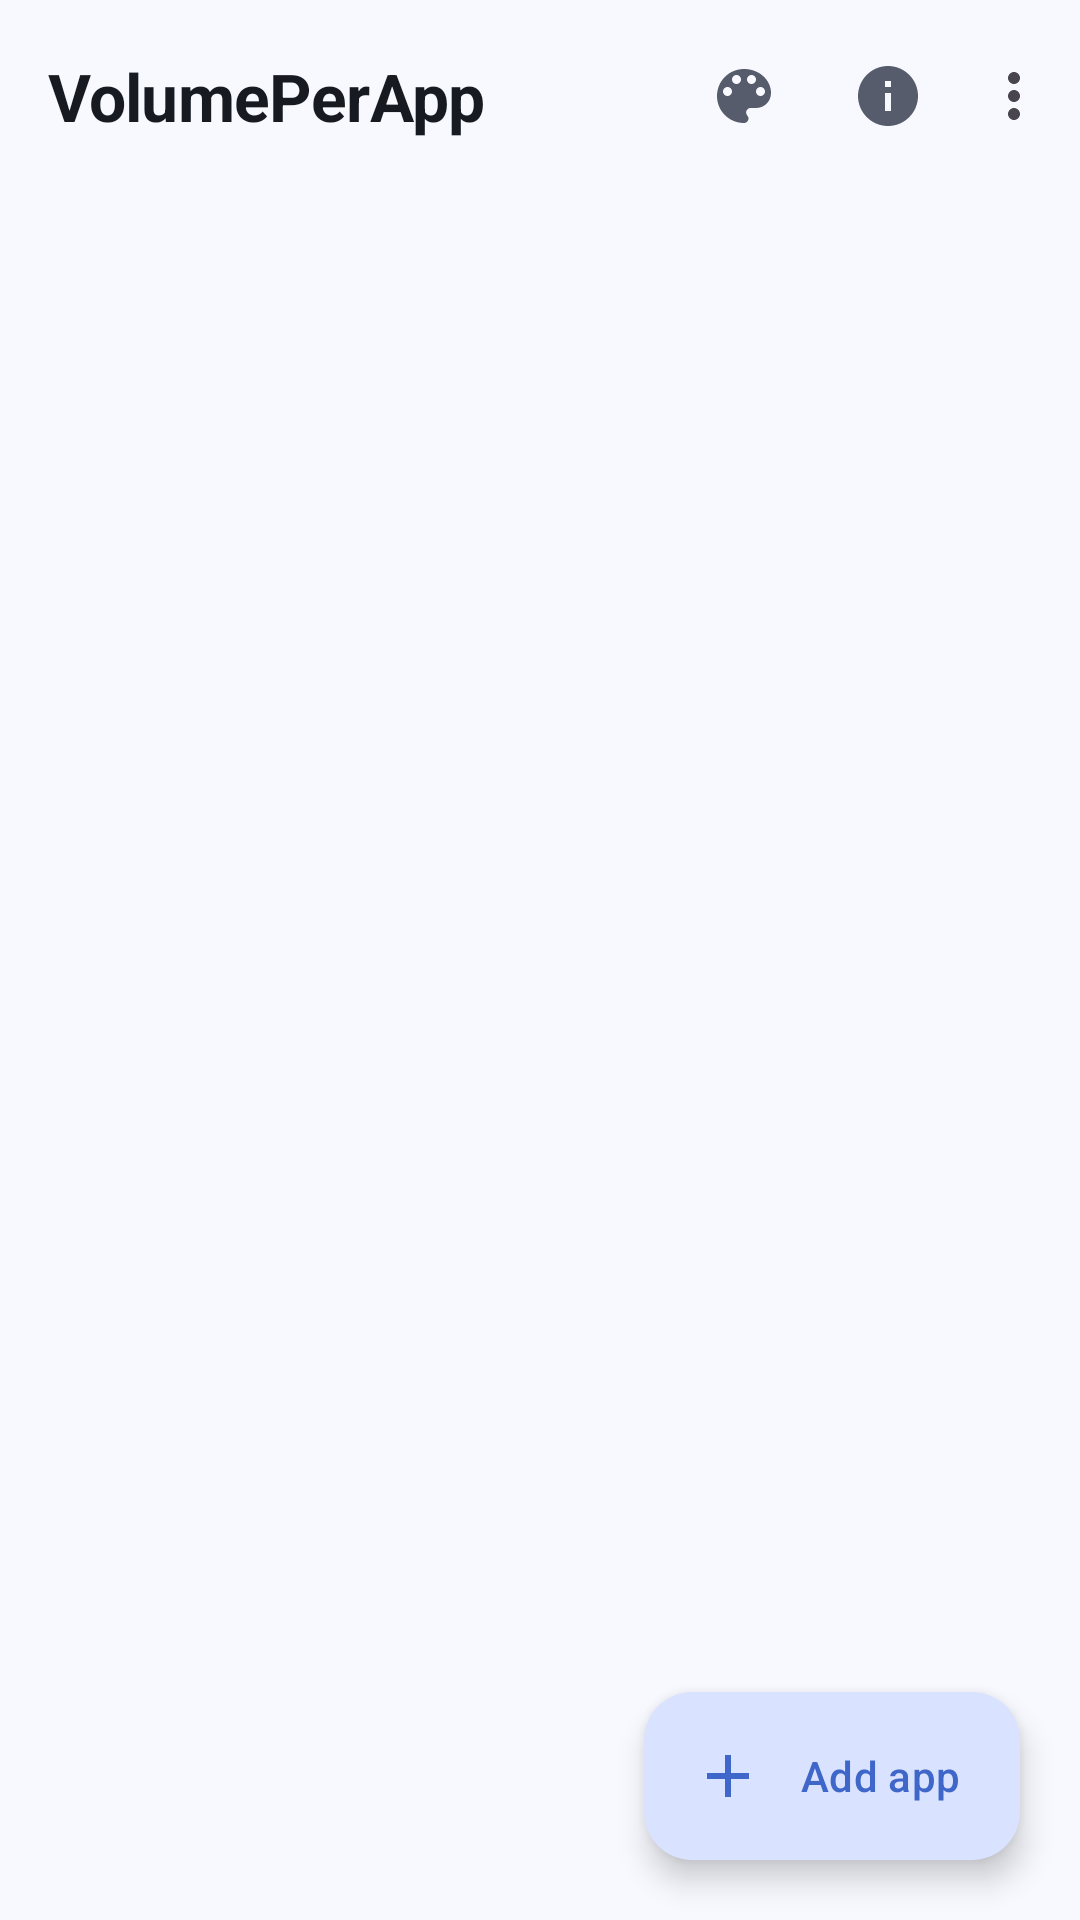

This screen was rendered from an Android layout file. Write that file and the resources it references.
<!-- AndroidManifest.xml: application theme Theme.VolumePerApp -->
<!-- res/layout/activity_mixer.xml -->
<?xml version="1.0" encoding="utf-8"?>
<androidx.coordinatorlayout.widget.CoordinatorLayout
    xmlns:android="http://schemas.android.com/apk/res/android"
    xmlns:app="http://schemas.android.com/apk/res-auto"
    android:layout_width="match_parent"
    android:layout_height="match_parent"
    android:background="?android:attr/colorBackground"
    android:fitsSystemWindows="true">

    <com.google.android.material.appbar.AppBarLayout
        android:id="@+id/app_bar"
        android:layout_width="match_parent"
        android:layout_height="wrap_content"
        android:background="?android:attr/colorBackground"
        app:elevation="0dp"
        app:liftOnScroll="false">

        <com.google.android.material.appbar.MaterialToolbar
            android:id="@+id/toolbar"
            android:layout_width="match_parent"
            android:layout_height="?attr/actionBarSize"
            app:title="@string/app_name"
            app:menu="@menu/mixer" />
    </com.google.android.material.appbar.AppBarLayout>

    <androidx.recyclerview.widget.RecyclerView
        android:id="@+id/list"
        android:layout_width="match_parent"
        android:layout_height="match_parent"
        android:clipToPadding="false"
        android:paddingHorizontal="12dp"
        android:paddingBottom="96dp"
        android:scrollbars="none"
        app:layout_behavior="@string/appbar_scrolling_view_behavior" />

    <com.google.android.material.floatingactionbutton.ExtendedFloatingActionButton
        android:id="@+id/fab_add"
        android:layout_width="wrap_content"
        android:layout_height="wrap_content"
        android:layout_gravity="bottom|end"
        android:layout_margin="20dp"
        android:text="@string/add_app"
        app:icon="@drawable/ic_add" />
</androidx.coordinatorlayout.widget.CoordinatorLayout>
<!-- resources referenced by this layout -->
<resources>
  <!-- drawable ic_add (drawable) -->
  <?xml version="1.0" encoding="utf-8"?>
  <vector xmlns:android="http://schemas.android.com/apk/res/android"
      android:width="24dp" android:height="24dp"
      android:viewportWidth="24" android:viewportHeight="24"
      android:tint="?attr/colorOnPrimary">
      <path android:fillColor="@android:color/white" android:pathData="M19,13h-6v6h-2v-6H5v-2h6V5h2v6h6z" />
  </vector>
  <string name="add_app">Add app</string>
  <string name="app_name">VolumePerApp</string>
  <style name="Theme.VolumePerApp.Base" parent="Theme.Material3.DayNight.NoActionBar">
          <item name="android:windowLightStatusBar">@bool/vpa_light_bars</item>
          <item name="android:windowLightNavigationBar" tools:targetApi="27">@bool/vpa_light_bars</item>
          <item name="vpaFontFamily">sans-serif</item>
  
          <item name="materialCardViewStyle">@style/Widget.VolumePerApp.Card</item>
          <item name="sliderStyle">@style/Widget.VolumePerApp.Slider</item>
          <item name="toolbarStyle">@style/Widget.VolumePerApp.Toolbar</item>
          <item name="materialButtonStyle">@style/Widget.VolumePerApp.Button</item>
          <item name="popupMenuStyle">@style/Widget.VolumePerApp.PopupMenu</item>
      </style>
  <color name="brand">#3F66C9</color>
  <color name="text_on_brand">#FFFFFF</color>
  <color name="brand_soft">#D9E2FF</color>
  <color name="accent">#1E9E93</color>
  <color name="surface">#F7F9FE</color>
  <color name="text_primary">#171A21</color>
  <color name="surface_variant">#E9EEF8</color>
  <color name="text_secondary">#565C6B</color>
  <color name="divider">#9AA2B4</color>
  <color name="bg">#F7F9FE</color>
  <style name="Widget.VolumePerApp.Card" parent="Widget.Material3.CardView.Filled">
          <item name="cardCornerRadius">20dp</item>
          <item name="cardElevation">0dp</item>
          <item name="cardBackgroundColor">?attr/colorSurface</item>
          <item name="strokeColor">?attr/colorOutline</item>
          <item name="strokeWidth">1dp</item>
      </style>
  <style name="Widget.VolumePerApp.Slider" parent="Widget.Material3.Slider">
          <item name="thumbRadius">10dp</item>
          <item name="trackHeight">8dp</item>
          <item name="haloRadius">22dp</item>
          <item name="labelBehavior">gone</item>
      </style>
  <style name="Widget.VolumePerApp.Toolbar" parent="Widget.Material3.Toolbar">
          <item name="android:background">@android:color/transparent</item>
          <item name="titleTextColor">?attr/colorOnBackground</item>
          <item name="subtitleTextColor">?attr/colorOnSurfaceVariant</item>
          <item name="android:elevation">0dp</item>
          <item name="titleTextAppearance">@style/TextAppearance.VolumePerApp.Title</item>
      </style>
  <style name="Widget.VolumePerApp.Button" parent="Widget.Material3.Button">
          <item name="cornerRadius">14dp</item>
      </style>
  <style name="Widget.VolumePerApp.PopupMenu" parent="Widget.Material3.PopupMenu">
          <item name="android:popupBackground">?attr/colorSurface</item>
      </style>
  <style name="TextAppearance.VolumePerApp.Title" parent="TextAppearance.Material3.TitleLarge">
          <item name="android:fontFamily">?attr/vpaFontFamily</item>
          <item name="android:textStyle">bold</item>
          <item name="android:letterSpacing">-0.01</item>
      </style>
</resources>
